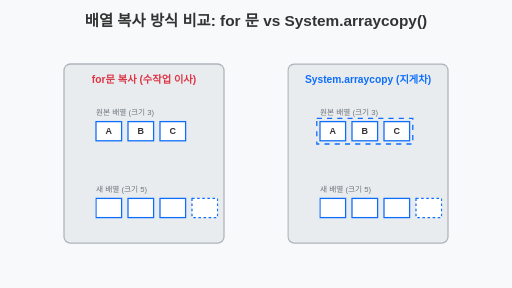
t = 0.00 s
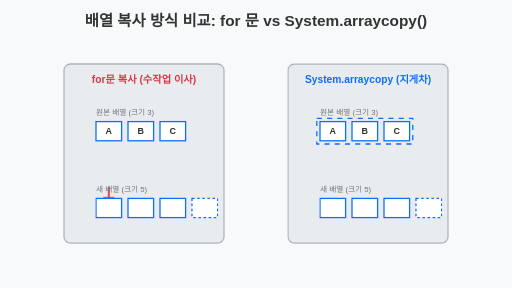
t = 0.70 s
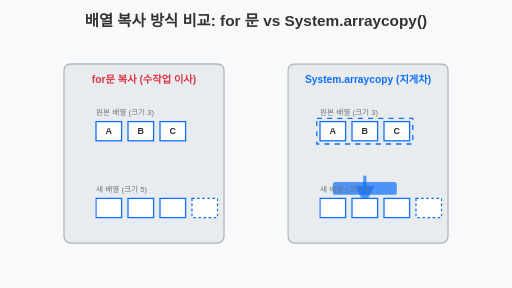
t = 1.30 s
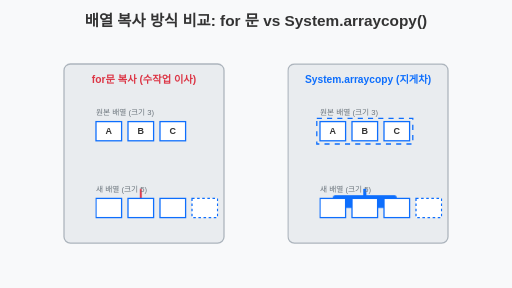
t = 2.00 s
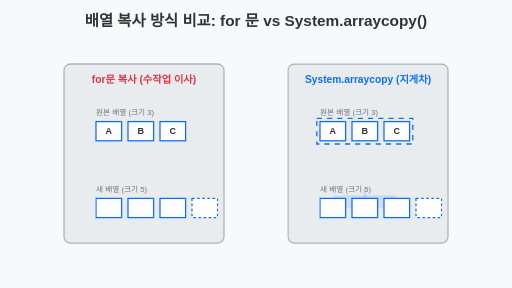
t = 2.70 s
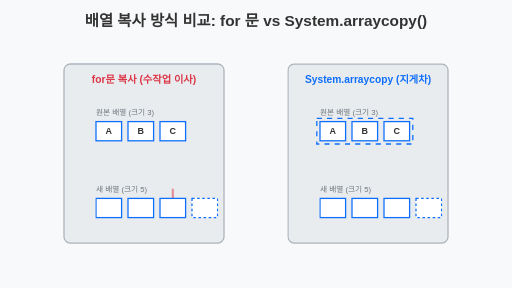
t = 3.30 s

The animated SVG that drew these frames (rendered in a browser with its animation timeline set to each time). Animation: 4 CSS @keyframes rules; one cycle of 4.00 s, repeats indefinitely.

<svg viewBox="0 0 800 450" xmlns="http://www.w3.org/2000/svg">
  <rect width="800" height="450" fill="#f8f9fa"/>
  <style>
    @keyframes move-one-by-one {
      0%, 10% { transform: translate(0, 0); opacity: 0; }
      20% { transform: translate(0, 70px); opacity: 1; }
      30%, 100% { transform: translate(0, 70px); opacity: 0; }
    }
    @keyframes move-one-by-one-2 {
      0%, 40% { transform: translate(0, 0); opacity: 0; }
      50% { transform: translate(0, 70px); opacity: 1; }
      60%, 100% { transform: translate(0, 70px); opacity: 0; }
    }
    @keyframes move-one-by-one-3 {
      0%, 70% { transform: translate(0, 0); opacity: 0; }
      80% { transform: translate(0, 70px); opacity: 1; }
      90%, 100% { transform: translate(0, 70px); opacity: 0; }
    }
    
    @keyframes move-block {
      0%, 20% { transform: translate(0, 0); opacity: 0; }
      50% { transform: translate(0, 70px); opacity: 1; }
      80%, 100% { transform: translate(0, 70px); opacity: 0; }
    }

    .box { fill: #fff; stroke: #0d6efd; stroke-width: 2; }
    .box-text { font-family: sans-serif; font-size: 14px; font-weight: bold; fill: #333; }
    
    .anim-1 { animation: move-one-by-one 4s infinite; }
    .anim-2 { animation: move-one-by-one-2 4s infinite; }
    .anim-3 { animation: move-one-by-one-3 4s infinite; }
    .anim-block { animation: move-block 4s infinite; }
  </style>

  <text x="400" y="40" font-family="sans-serif" font-size="24" font-weight="bold" fill="#333" text-anchor="middle">배열 복사 방식 비교: for 문 vs System.arraycopy()</text>

  <!-- 왼쪽: for 문 복사 (하나씩) -->
  <g transform="translate(100, 100)">
    <rect width="250" height="280" rx="10" fill="#e9ecef" stroke="#adb5bd" stroke-width="2"/>
    <text x="125" y="30" font-family="sans-serif" font-size="16" font-weight="bold" fill="#dc3545" text-anchor="middle">for문 복사 (수작업 이사)</text>
    
    <!-- 원본 배열 -->
    <text x="50" y="80" font-family="sans-serif" font-size="12" fill="#6c757d">원본 배열 (크기 3)</text>
    <g transform="translate(50, 90)">
      <rect class="box" x="0" y="0" width="40" height="30"/>
      <text class="box-text" x="20" y="20" text-anchor="middle">A</text>
      
      <rect class="box" x="50" y="0" width="40" height="30"/>
      <text class="box-text" x="70" y="20" text-anchor="middle">B</text>
      
      <rect class="box" x="100" y="0" width="40" height="30"/>
      <text class="box-text" x="120" y="20" text-anchor="middle">C</text>
    </g>

    <!-- 화살표 애니메이션 -->
    <g transform="translate(60, 125)">
      <path class="anim-1" d="M 10 0 L 10 30" stroke="#dc3545" stroke-width="3" marker-end="url(#arrow-red)"/>
      <path class="anim-2" d="M 60 0 L 60 30" stroke="#dc3545" stroke-width="3" marker-end="url(#arrow-red)"/>
      <path class="anim-3" d="M 110 0 L 110 30" stroke="#dc3545" stroke-width="3" marker-end="url(#arrow-red)"/>
    </g>

    <!-- 새 배열 -->
    <text x="50" y="200" font-family="sans-serif" font-size="12" fill="#6c757d">새 배열 (크기 5)</text>
    <g transform="translate(50, 210)">
      <rect class="box" x="0" y="0" width="40" height="30" stroke="#198754"/>
      <rect class="box" x="50" y="0" width="40" height="30" stroke="#198754"/>
      <rect class="box" x="100" y="0" width="40" height="30" stroke="#198754"/>
      <rect class="box" x="150" y="0" width="40" height="30" fill="#f8f9fa" stroke="#adb5bd" stroke-dasharray="4"/>
    </g>
  </g>

  <!-- 오른쪽: System.arraycopy (통째로 블록 이사) -->
  <g transform="translate(450, 100)">
    <rect width="250" height="280" rx="10" fill="#e9ecef" stroke="#adb5bd" stroke-width="2"/>
    <text x="125" y="30" font-family="sans-serif" font-size="16" font-weight="bold" fill="#0d6efd" text-anchor="middle">System.arraycopy (지게차)</text>
    
    <!-- 원본 배열 -->
    <text x="50" y="80" font-family="sans-serif" font-size="12" fill="#6c757d">원본 배열 (크기 3)</text>
    <g transform="translate(50, 90)">
      <rect class="box" x="0" y="0" width="40" height="30"/>
      <text class="box-text" x="20" y="20" text-anchor="middle">A</text>
      
      <rect class="box" x="50" y="0" width="40" height="30"/>
      <text class="box-text" x="70" y="20" text-anchor="middle">B</text>
      
      <rect class="box" x="100" y="0" width="40" height="30"/>
      <text class="box-text" x="120" y="20" text-anchor="middle">C</text>
      
      <!-- 묶음 표시 -->
      <rect x="-5" y="-5" width="150" height="40" fill="none" stroke="#0d6efd" stroke-width="2" stroke-dasharray="8"/>
    </g>

    <!-- 묶음 통째로 이동 화살표 -->
    <g transform="translate(120, 125)">
      <path class="anim-block" d="M 0 0 L 0 40" stroke="#0d6efd" stroke-width="5" marker-end="url(#arrow-blue)"/>
      <rect class="anim-block" x="-50" y="10" width="100" height="20" fill="#0d6efd" opacity="0.3" rx="4"/>
    </g>

    <!-- 새 배열 -->
    <text x="50" y="200" font-family="sans-serif" font-size="12" fill="#6c757d">새 배열 (크기 5)</text>
    <g transform="translate(50, 210)">
      <rect class="box" x="0" y="0" width="40" height="30" stroke="#198754"/>
      <rect class="box" x="50" y="0" width="40" height="30" stroke="#198754"/>
      <rect class="box" x="100" y="0" width="40" height="30" stroke="#198754"/>
      <rect class="box" x="150" y="0" width="40" height="30" fill="#f8f9fa" stroke="#adb5bd" stroke-dasharray="4"/>
    </g>
  </g>

  <defs>
    <marker id="arrow-red" viewBox="0 0 10 10" refX="8" refY="5" markerWidth="6" markerHeight="6" orient="auto">
      <path d="M 0 0 L 10 5 L 0 10 z" fill="#dc3545"/>
    </marker>
    <marker id="arrow-blue" viewBox="0 0 10 10" refX="8" refY="5" markerWidth="6" markerHeight="6" orient="auto">
      <path d="M 0 0 L 10 5 L 0 10 z" fill="#0d6efd"/>
    </marker>
  </defs>
</svg>
